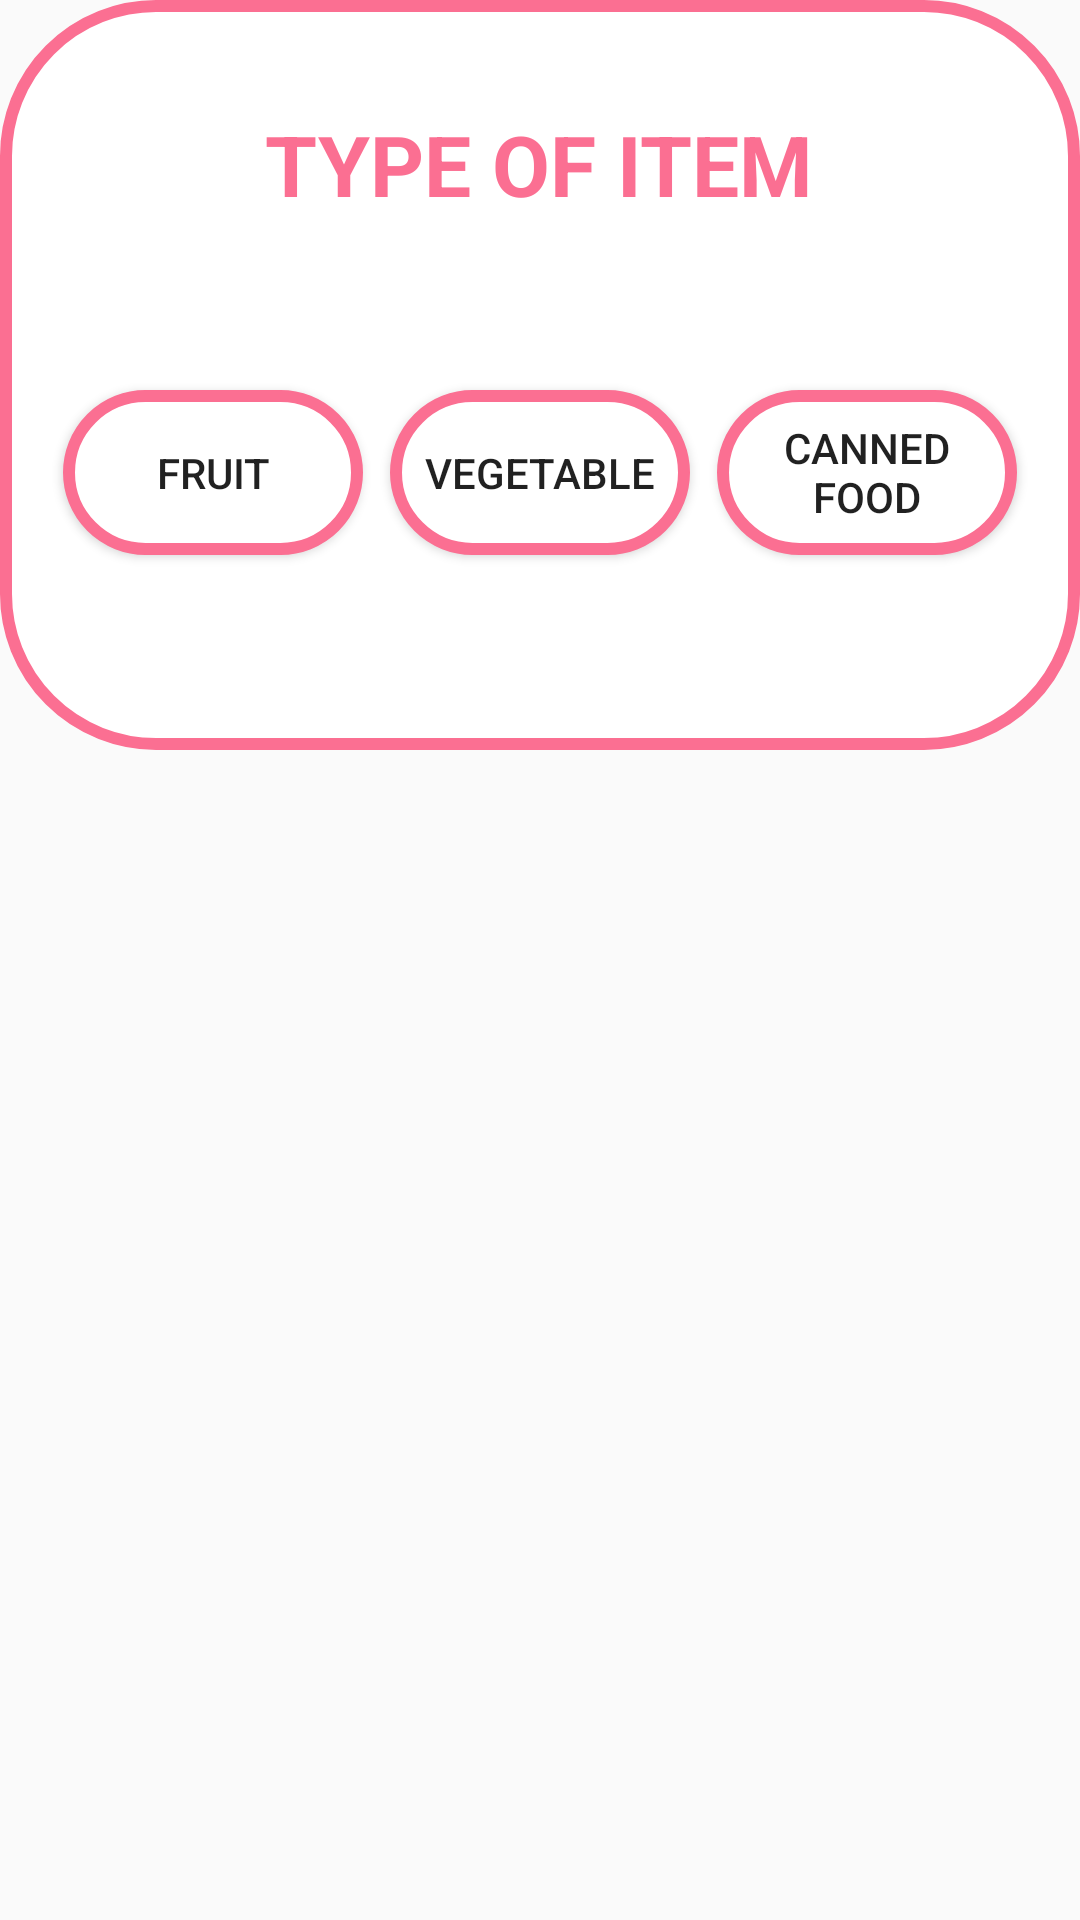

Android layout source for this screen:
<!-- AndroidManifest.xml: application theme Theme.MamaMo -->
<!-- res/layout/pop_up_choose.xml -->
<?xml version="1.0" encoding="utf-8"?>
<androidx.constraintlayout.widget.ConstraintLayout xmlns:android="http://schemas.android.com/apk/res/android"
    xmlns:app="http://schemas.android.com/apk/res-auto"
    xmlns:tools="http://schemas.android.com/tools"
    android:layout_width="match_parent"
    android:layout_height="match_parent"
    android:background="#00FF"
    tools:context=".PopUpFragment">

    <ImageView
        android:id="@+id/popup_bg"
        android:layout_width="match_parent"
        android:layout_height="250dp"
        android:layout_centerInParent="true"
        android:background="@drawable/pop_up_bg"
        app:layout_constraintEnd_toEndOf="parent"
        app:layout_constraintStart_toStartOf="parent"
        tools:ignore="MissingConstraints" />

        <TextView
            android:id="@+id/textView4"
            android:layout_width="198dp"
            android:layout_height="wrap_content"
            app:layout_constraintStart_toStartOf="@id/popup_bg"
            app:layout_constraintTop_toTopOf="@id/popup_bg"
            app:layout_constraintEnd_toEndOf="@id/popup_bg"
            android:layout_centerHorizontal="true"
            android:layout_marginStart="86dp"
            android:layout_marginTop="36dp"
            android:layout_marginEnd="87dp"
            android:text="TYPE OF ITEM"
            android:textAlignment="center"
            android:textColor="@color/pinkDarkpastel"
            android:textSize="28sp"
            android:textStyle="bold" />

        <Button
            android:id="@+id/fruit_button"
            android:layout_width="100dp"
            android:layout_height="55dp"
            app:layout_constraintStart_toStartOf="@id/popup_bg"
            app:layout_constraintBottom_toBottomOf="@id/popup_bg"
            android:layout_marginStart="21dp"
            android:layout_marginBottom="65dp"
            android:background="@drawable/pop_up_bg"
            android:text="Fruit" />

        <Button
            android:id="@+id/vegetable_button"
            android:layout_width="100dp"
            android:layout_height="55dp"
            app:layout_constraintBottom_toBottomOf="@id/popup_bg"
            android:layout_marginStart="10dp"
            android:layout_marginEnd="10dp"
            android:layout_marginBottom="65dp"
            app:layout_constraintStart_toEndOf="@id/fruit_button"
            app:layout_constraintEnd_toStartOf="@id/canned_food_button"
            android:background="@drawable/pop_up_bg"
            android:text="Vegetable" />

        <Button
            android:id="@+id/canned_food_button"
            android:layout_width="100dp"
            android:layout_height="55dp"
            app:layout_constraintEnd_toEndOf="@id/popup_bg"
            app:layout_constraintBottom_toBottomOf="@id/popup_bg"
            android:layout_marginEnd="21dp"
            android:layout_marginBottom="65dp"
            android:background="@drawable/pop_up_bg"
            android:text="Canned
            Food" />
    </androidx.constraintlayout.widget.ConstraintLayout>
<!-- resources referenced by this layout -->
<resources>
  <color name="pinkDarkpastel">#FB6F92</color>
  <!-- drawable pop_up_bg (drawable) -->
  <?xml version="1.0" encoding="utf-8"?>
  <shape android:shape="rectangle"
      xmlns:android="http://schemas.android.com/apk/res/android" >
      <solid android:color="@color/white"/>
      <stroke android:color="@color/pinkDarkpastel" android:width="4dp"/>
      <corners android:radius="50dp"/>
  </shape>
  <style name="Theme.MamaMo" parent="android:Theme.Material.Light.NoActionBar" />
  <color name="white">#FFFFFFFF</color>
</resources>
